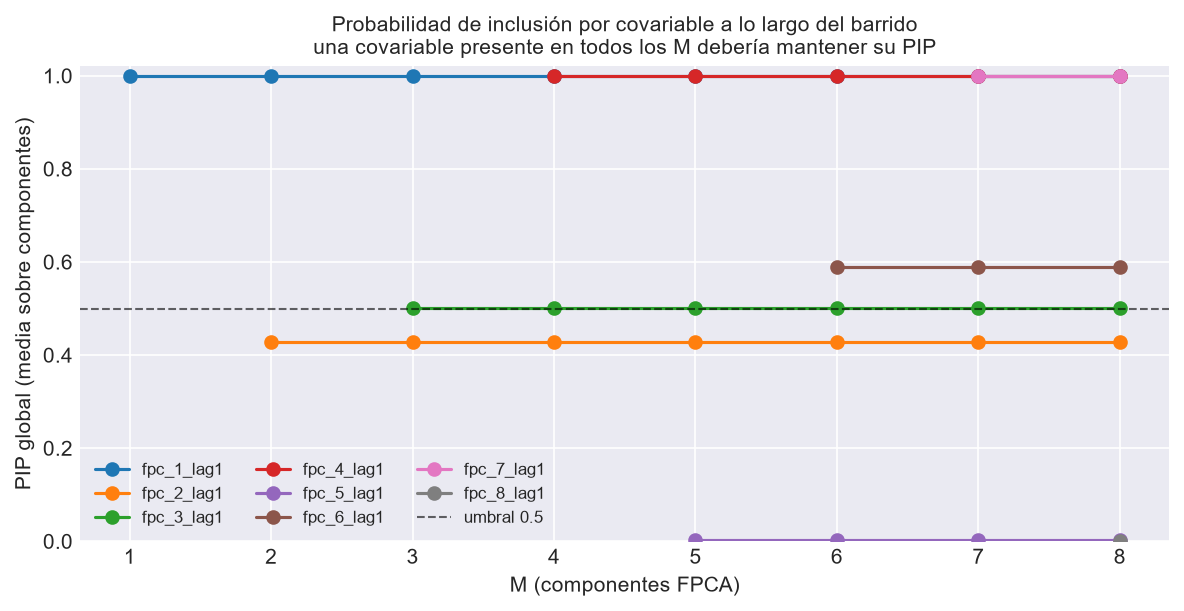

Values plotted in this chart, from the file beside it:
M, covariable, componente, pip
1, fpc_1_lag1, FPC 1, 1.0
2, fpc_1_lag1, FPC 1, 1.0
2, fpc_1_lag1, FPC 2, 
2, fpc_2_lag1, FPC 1, 
2, fpc_2_lag1, FPC 2, 0.4285
3, fpc_1_lag1, FPC 1, 1.0
3, fpc_1_lag1, FPC 2, 
3, fpc_1_lag1, FPC 3, 
3, fpc_2_lag1, FPC 1, 
3, fpc_2_lag1, FPC 2, 0.4285
3, fpc_2_lag1, FPC 3, 
3, fpc_3_lag1, FPC 1, 
3, fpc_3_lag1, FPC 2, 
3, fpc_3_lag1, FPC 3, 0.501
4, fpc_1_lag1, FPC 1, 1.0
4, fpc_1_lag1, FPC 2, 
4, fpc_1_lag1, FPC 3, 
4, fpc_1_lag1, FPC 4, 
4, fpc_2_lag1, FPC 1, 
4, fpc_2_lag1, FPC 2, 0.4285
4, fpc_2_lag1, FPC 3, 
4, fpc_2_lag1, FPC 4, 
4, fpc_3_lag1, FPC 1, 
4, fpc_3_lag1, FPC 2, 
4, fpc_3_lag1, FPC 3, 0.501
4, fpc_3_lag1, FPC 4, 
4, fpc_4_lag1, FPC 1, 
4, fpc_4_lag1, FPC 2, 
4, fpc_4_lag1, FPC 3, 
4, fpc_4_lag1, FPC 4, 1.0
5, fpc_1_lag1, FPC 1, 1.0
5, fpc_1_lag1, FPC 2, 
5, fpc_1_lag1, FPC 3, 
5, fpc_1_lag1, FPC 4, 
5, fpc_1_lag1, FPC 5, 
5, fpc_2_lag1, FPC 1, 
5, fpc_2_lag1, FPC 2, 0.4285
5, fpc_2_lag1, FPC 3, 
5, fpc_2_lag1, FPC 4, 
5, fpc_2_lag1, FPC 5, 
5, fpc_3_lag1, FPC 1, 
5, fpc_3_lag1, FPC 2, 
5, fpc_3_lag1, FPC 3, 0.501
5, fpc_3_lag1, FPC 4, 
5, fpc_3_lag1, FPC 5, 
5, fpc_4_lag1, FPC 1, 
5, fpc_4_lag1, FPC 2, 
5, fpc_4_lag1, FPC 3, 
5, fpc_4_lag1, FPC 4, 1.0
5, fpc_4_lag1, FPC 5, 
5, fpc_5_lag1, FPC 1, 
5, fpc_5_lag1, FPC 2, 
5, fpc_5_lag1, FPC 3, 
5, fpc_5_lag1, FPC 4, 
5, fpc_5_lag1, FPC 5, 0.003
6, fpc_1_lag1, FPC 1, 1.0
6, fpc_1_lag1, FPC 2, 
6, fpc_1_lag1, FPC 3, 
6, fpc_1_lag1, FPC 4, 
6, fpc_1_lag1, FPC 5, 
... 144 more rows
